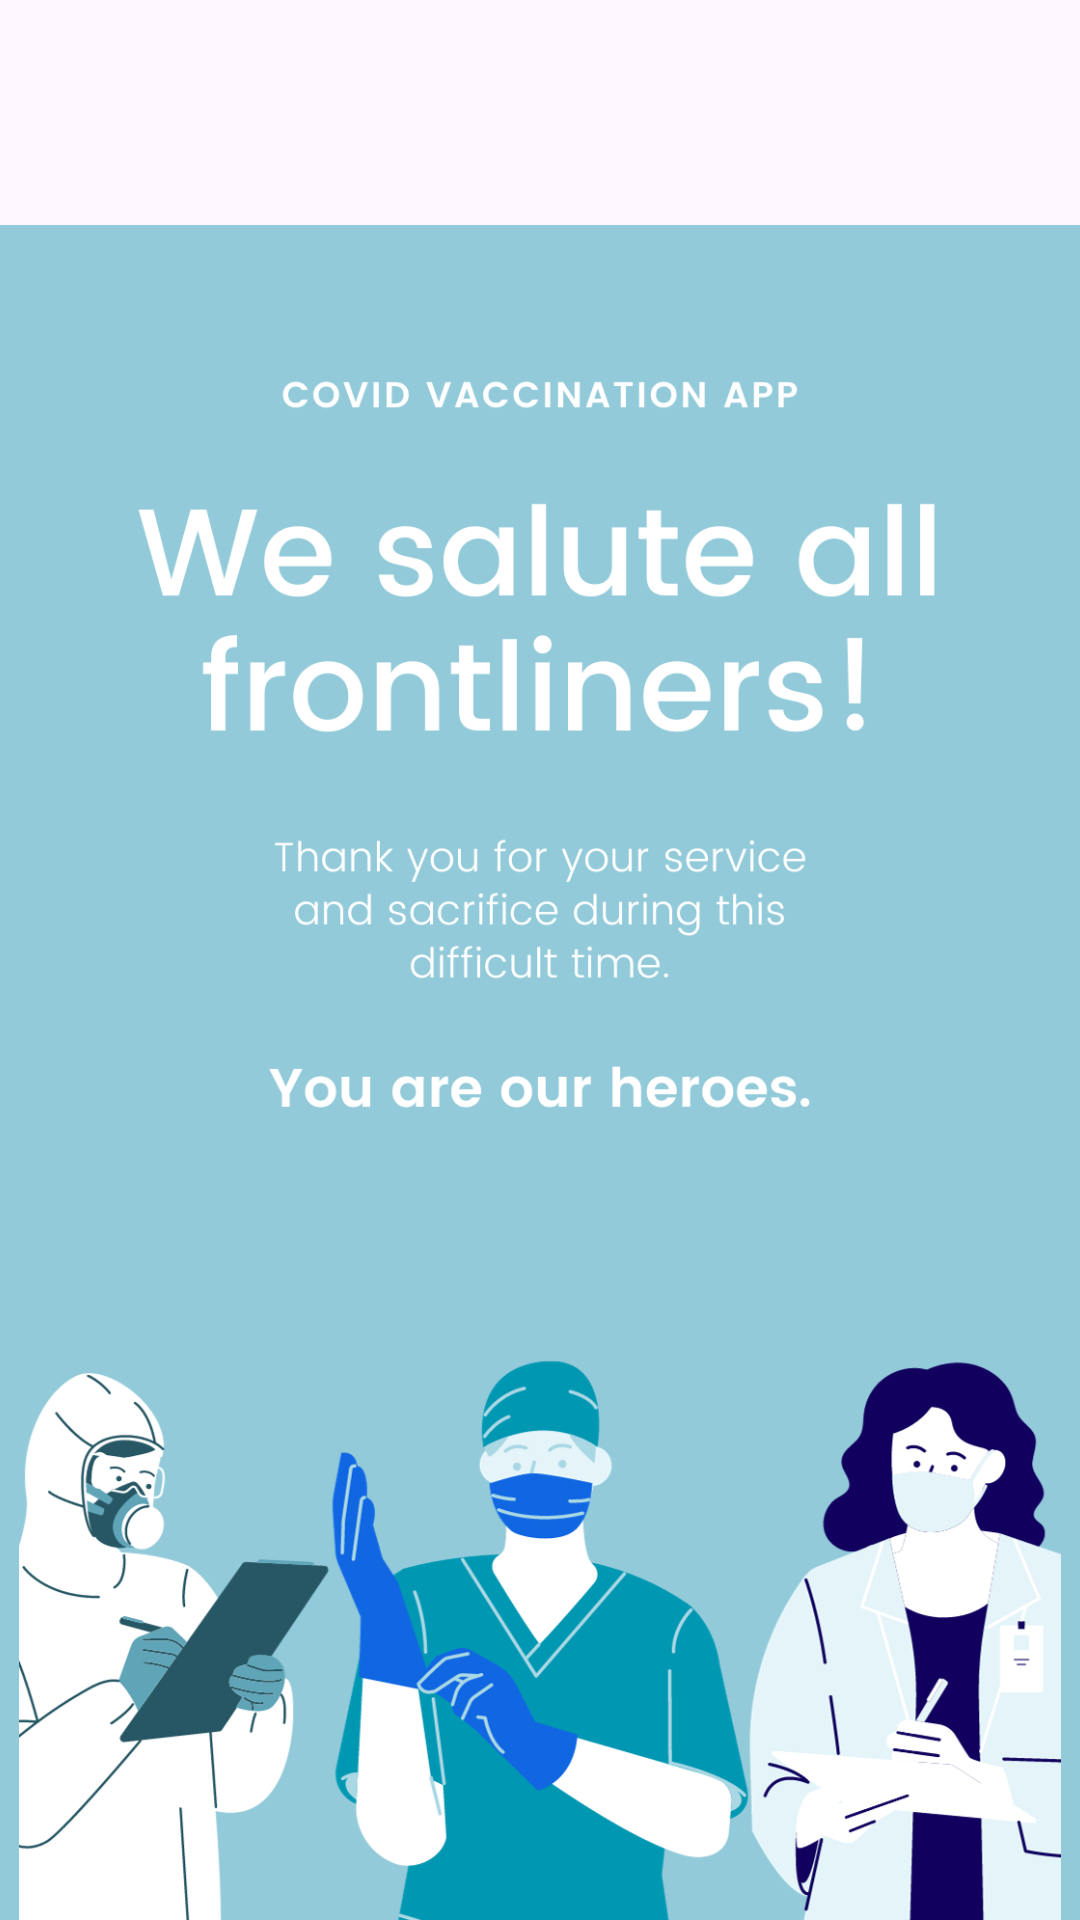

Here is an Android app screen rendered from its layout file. Give the layout XML and the strings, colors and styles it references.
<!-- AndroidManifest.xml: application theme Theme.CovidVaccination -->
<!-- res/layout/content_admin.xml -->
<?xml version="1.0" encoding="utf-8"?>

<RelativeLayout xmlns:android="http://schemas.android.com/apk/res/android"
    android:layout_width="match_parent"
    android:layout_height="match_parent"

    >

    <ImageView
        android:layout_width="match_parent"
        android:layout_height="wrap_content"
        android:src="@drawable/admin"
        android:layout_marginTop="75dp"
        android:background="#92CAD9"
        />

</RelativeLayout>
<!-- resources referenced by this layout -->
<resources>
  <!-- drawable admin: png bitmap (drawable, 238131 bytes) -->
  <style name="Theme.CovidVaccination" parent="Base.Theme.CovidVaccination" />
  <style name="Base.Theme.CovidVaccination" parent="Theme.Material3.DayNight.NoActionBar">
          
          
      </style>
</resources>
